Run: headless pygame with SDL's dummy video driver; simulated clock (each Clock.tick advances the game by its frame time, no real sleeping); random seed 0; keys injected as events and as key.get_pressed() state; mouse plan: one left click at the window centre at the start of phase 2, then a move to the lower-right quarter at the start of phase 3.
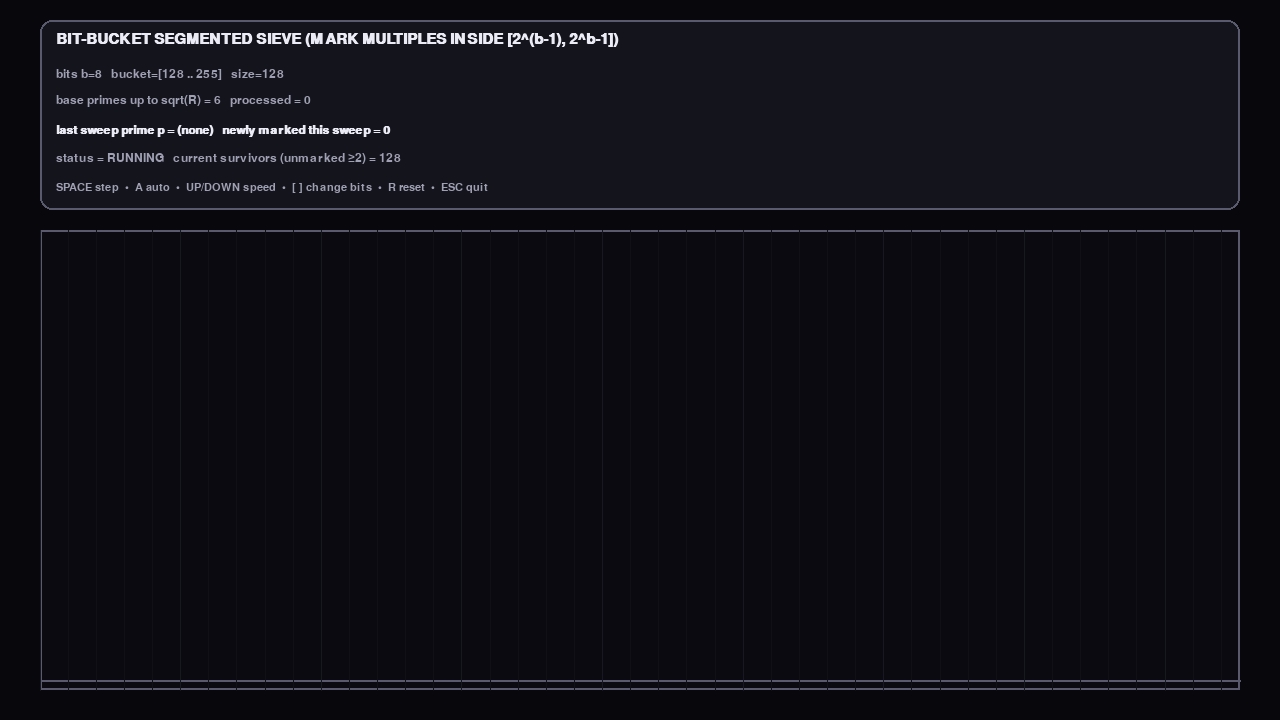
Frame 1 of 4 · flips 1–60 · no input
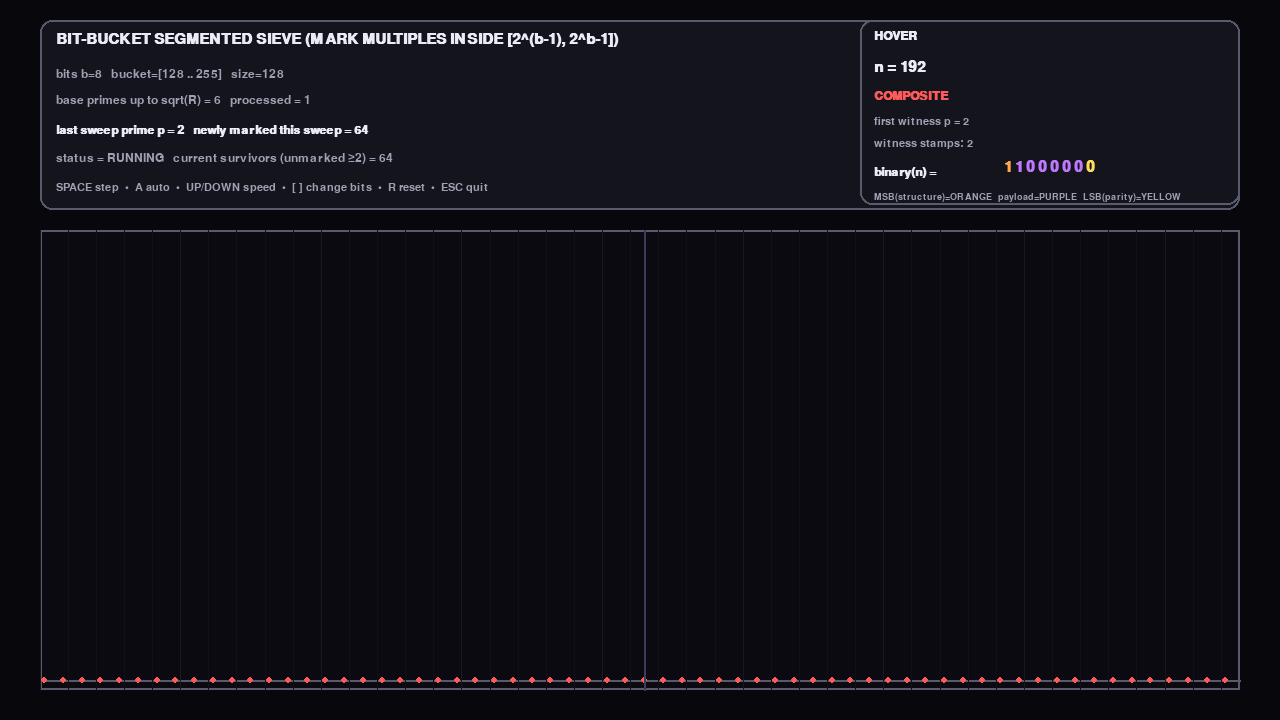
Frame 2 of 4 · flips 61–180 · clicked the window centre · tapped SPACE, RETURN · held RIGHT (→), D
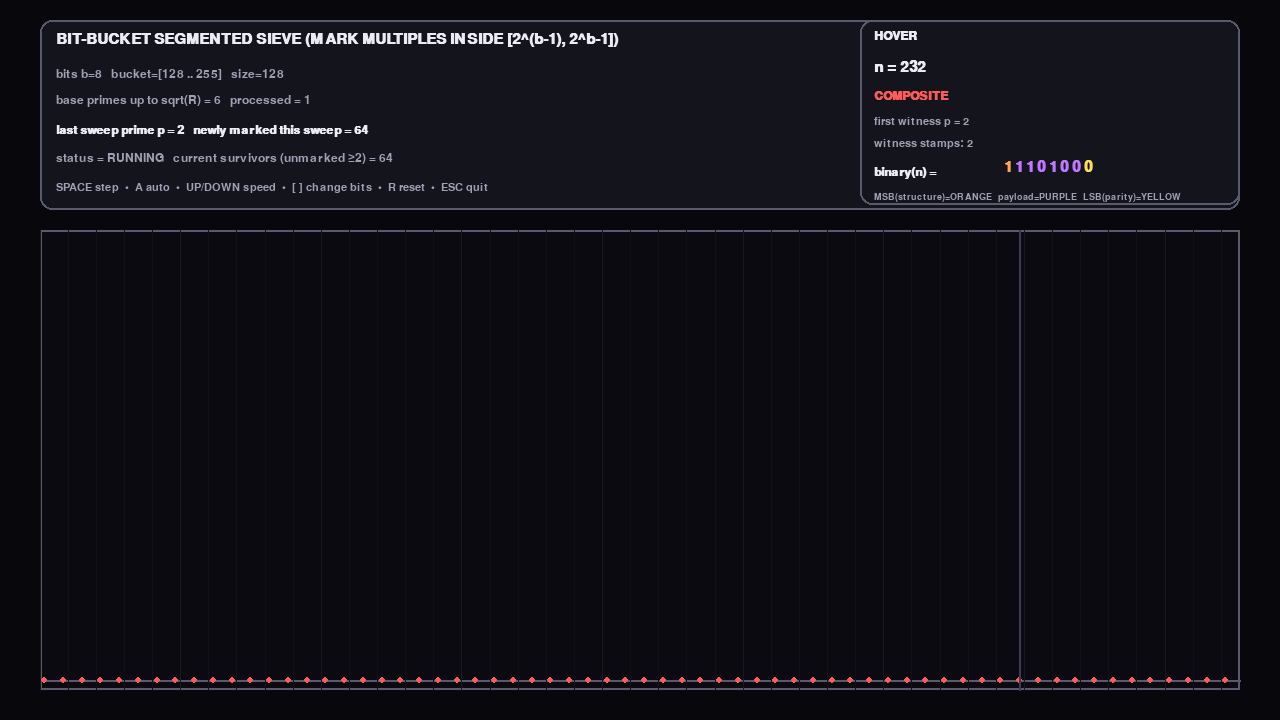
Frame 3 of 4 · flips 181–300 · moved the mouse to the lower-right quarter · held DOWN (↓), S
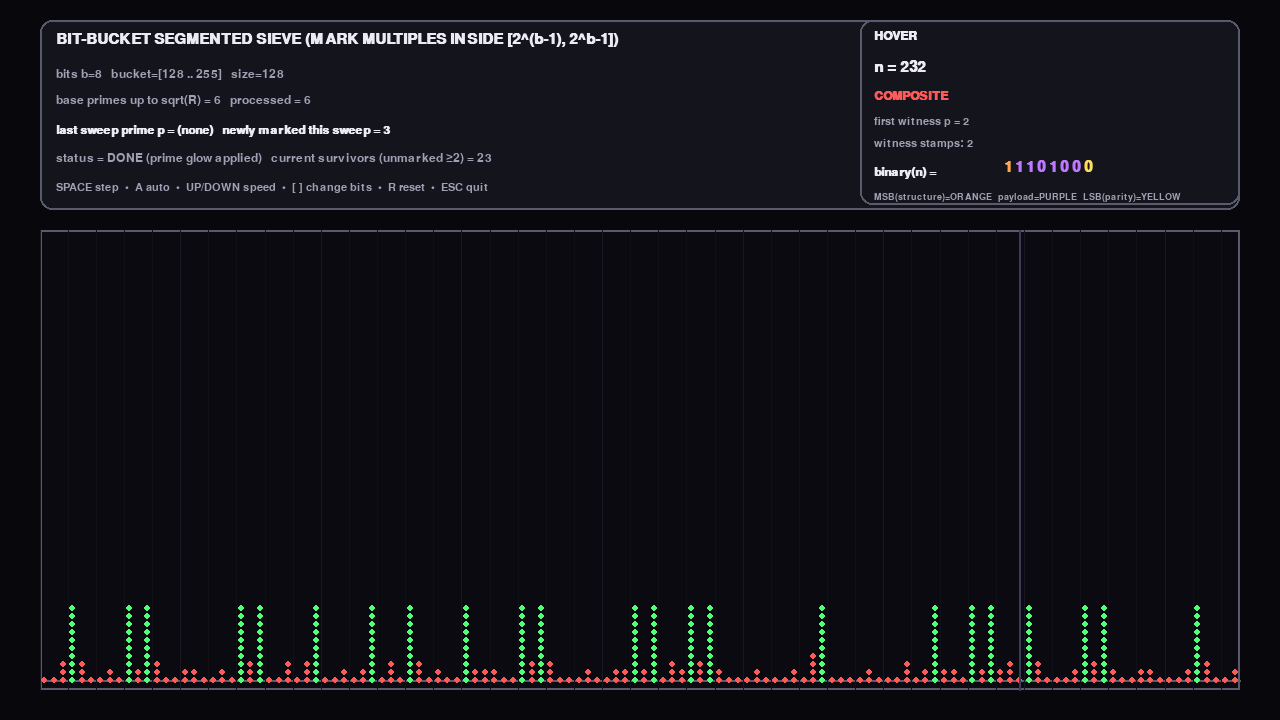
Frame 4 of 4 · flips 301–420 · held LEFT (←), A, UP (↑), W

The pygame program that drew these frames:

# bit_bucket_sieve_dots.py
#
# PYGAME — Bit-bucket SEGMENTED SIEVE visualizer that also draws DOTS.
#
# Idea:
#   Pick a bit bucket [L, R] = [2^(b-1), 2^b - 1].
#   Run a segmented sieve INSIDE the bucket:
#     - compute base primes up to sqrt(R)
#     - for each base prime p, mark its multiples in [L, R]
#   Visualization:
#     - Each time a number n is newly marked composite by some p,
#       we add a RED dot to that column (a "witness stamp").
#     - After sieve completes, remaining unmarked n >= 2 get GREEN dots
#       (a small "prime glow stack").
#
# Controls:
#   SPACE : advance one base prime "sweep" (mark multiples for next p)
#   A     : toggle auto-advance
#   UP    : auto faster
#   DOWN  : auto slower
#   [     : bits -= 1  (change bucket)
#   ]     : bits += 1
#   R     : reset current bucket sieve (clear marks + dots)
#   ESC   : quit
#
# Hover:
#   Move mouse over columns to see n, binary(n) with:
#     ORANGE = bucket structure bit (leading 1)
#     PURPLE = payload bits (change inside bucket)
#     YELLOW = parity bit (LSB)

import math
from dataclasses import dataclass
from typing import List, Optional, Tuple

import pygame

# ----------------------------
# Config
# ----------------------------
W, H = 1280, 720
FPS = 60

BG = (8, 8, 12)
WHITE = (235, 235, 245)
SUB = (160, 160, 180)

GREEN = (80, 255, 120)
RED = (255, 90, 90)
YELLOW = (255, 220, 90)
PURPLE = (190, 120, 255)
ORANGE = (255, 165, 80)

GRID_MAJOR = (24, 24, 32)
GRID_MINOR = (16, 16, 22)
AXIS = (90, 90, 110)

PANEL = (20, 20, 28)
PANEL_STROKE = (90, 90, 110)

DOT_R = 3

# “dot stacking” vertical spacing in pixels (UI space, not world-space)
DOT_DY = 8
MAX_DOTS_VISIBLE = 48  # per column

# bucket defaults
BITS_MIN = 3
BITS_MAX = 16
BITS_DEFAULT = 8  # [128..255], nice size for screen

# auto
AUTO_MIN = 0.25
AUTO_MAX = 30.0

# layout
TOP_H = 230
BOTTOM_MARGIN = 30
LEFT_MARGIN = 40
RIGHT_MARGIN = 40
PLOT_H = H - TOP_H - BOTTOM_MARGIN

# ----------------------------
# Helpers
# ----------------------------
def font(size: int, bold: bool = False) -> pygame.font.Font:
    return pygame.font.SysFont("dejavusansmono", size, bold=bold)

def clamp(x: float, a: float, b: float) -> float:
    return a if x < a else b if x > b else x

def bin_str(n: int) -> str:
    return format(n, "b")

def is_prime_small(n: int) -> bool:
    if n < 2:
        return False
    if n in (2, 3):
        return True
    if n % 2 == 0:
        return False
    r = int(math.isqrt(n))
    f = 3
    while f <= r:
        if n % f == 0:
            return False
        f += 2
    return True

def primes_upto(nmax: int) -> List[int]:
    return [n for n in range(2, nmax + 1) if is_prime_small(n)]

# ----------------------------
# Data structures
# ----------------------------
@dataclass
class ColumnDots:
    # Each dot is just a color; y-position is implicit by index
    dots: List[Tuple[int, int, int]]  # list of RGB colors
    witness_ps: List[int]             # which base primes marked this number

# ----------------------------
# Bit-bucket segmented sieve (stepwise)
# ----------------------------
class BucketSieve:
    def __init__(self, bits: int):
        self.bits = bits
        self.reset(bits)

    def reset(self, bits: Optional[int] = None):
        if bits is not None:
            self.bits = bits
        self.L = 1 << (self.bits - 1)
        self.R = (1 << self.bits) - 1
        self.N = self.R - self.L + 1

        self.base_primes = primes_upto(int(math.isqrt(self.R)))
        self.pi = 0  # index into base_primes

        # marked[i] corresponds to n = L + i
        self.marked = [False] * self.N
        self.mark_p = [0] * self.N  # first witness prime p (0 means none yet)

        # dot stacks per n
        self.cols: List[ColumnDots] = [ColumnDots(dots=[], witness_ps=[]) for _ in range(self.N)]

        self.done = False
        self.last_p: Optional[int] = None
        self.last_marked_count = 0

        # after done: prime glow applied once
        self._prime_glow_applied = False

    def _mark_number(self, n: int, p: int):
        """Mark n composite (if newly marked) and add a red dot stamp."""
        if n < self.L or n > self.R:
            return
        idx = n - self.L
        if n == p:
            return  # don't mark the prime itself inside the segment
        if not self.marked[idx]:
            self.marked[idx] = True
            self.mark_p[idx] = p
            self.last_marked_count += 1

        # Always record the witness p in the column, but only draw a dot if room
        col = self.cols[idx]
        if (not col.witness_ps) or (col.witness_ps and col.witness_ps[-1] != p):
            col.witness_ps.append(p)
            if len(col.dots) < MAX_DOTS_VISIBLE:
                col.dots.append(RED)

    def step_prime(self) -> bool:
        """
        Process one base prime p:
          mark multiples of p in [L,R].
        Returns True if a step occurred, False if already done.
        """
        if self.done:
            return False

        if self.pi >= len(self.base_primes):
            self.done = True
            self.last_p = None
            return False

        p = self.base_primes[self.pi]
        self.pi += 1

        self.last_p = p
        self.last_marked_count = 0

        # first multiple of p >= L
        start = (self.L + p - 1) // p * p
        # ensure we start at 2p at least (avoid marking p itself when p in segment)
        if start == p:
            start += p

        for m in range(start, self.R + 1, p):
            self._mark_number(m, p)

        return True

    def apply_prime_glow(self):
        """After sieve is done, add a few GREEN dots to unmarked primes >= 2."""
        if self._prime_glow_applied:
            return
        for i in range(self.N):
            n = self.L + i
            if n >= 2 and not self.marked[i]:
                # prime glow stack: 4–8 dots depending on size
                glow = 4 + min(6, int(math.log2(n)))
                col = self.cols[i]
                for _ in range(glow):
                    if len(col.dots) < MAX_DOTS_VISIBLE:
                        col.dots.append(GREEN)
        self._prime_glow_applied = True

    def count_primes_remaining(self) -> int:
        # only meaningful after done, but okay anytime as "current survivors"
        c = 0
        for i in range(self.N):
            n = self.L + i
            if n >= 2 and not self.marked[i]:
                c += 1
        return c

# ----------------------------
# Drawing helpers
# ----------------------------
def draw_panel(screen: pygame.Surface, rect: pygame.Rect):
    pygame.draw.rect(screen, PANEL, rect, border_radius=12)
    pygame.draw.rect(screen, PANEL_STROKE, rect, width=2, border_radius=12)

def draw_bit_colored_binary(screen: pygame.Surface, x: int, y: int, n: int):
    bits = bin_str(n)
    f = font(22, True)

    # label
    screen.blit(font(18, True).render("binary(n) =", True, WHITE), (x, y))

    bx = x + 130
    for i, ch in enumerate(bits):
        is_msb = (i == 0)
        is_lsb = (i == len(bits) - 1)

        if is_lsb:
            col = YELLOW
        elif is_msb:
            col = ORANGE
        else:
            col = PURPLE

        img = f.render(ch, True, col)
        screen.blit(img, (bx, y - 6))
        bx += img.get_width() + 3

    # legend
    leg = "MSB(structure)=ORANGE  payload=PURPLE  LSB(parity)=YELLOW"
    screen.blit(font(14).render(leg, True, SUB), (x, y + 26))

def nearest_column_index(plot_rect: pygame.Rect, L: int, R: int, mouse_x: int) -> Optional[int]:
    N = R - L + 1
    if N <= 0:
        return None
    if mouse_x < plot_rect.left or mouse_x > plot_rect.right:
        return None
    col_w = plot_rect.width / N
    idx = int((mouse_x - plot_rect.left) / col_w)
    idx = max(0, min(N - 1, idx))
    return idx

# ----------------------------
# Main
# ----------------------------
def main():
    pygame.init()
    screen = pygame.display.set_mode((W, H))
    pygame.display.set_caption("Bit-Bucket Segmented Sieve (Dots)")
    clock = pygame.time.Clock()

    bits = BITS_DEFAULT
    sieve = BucketSieve(bits)

    auto = False
    auto_rate = 6.0
    auto_acc = 0.0

    running = True
    while running:
        dt = clock.tick(FPS) / 1000.0

        for e in pygame.event.get():
            if e.type == pygame.QUIT:
                running = False
            elif e.type == pygame.KEYDOWN:
                if e.key == pygame.K_ESCAPE:
                    running = False
                elif e.key == pygame.K_SPACE:
                    sieve.step_prime()
                elif e.key == pygame.K_a:
                    auto = not auto
                elif e.key == pygame.K_UP:
                    auto_rate = clamp(auto_rate * 1.25, AUTO_MIN, AUTO_MAX)
                elif e.key == pygame.K_DOWN:
                    auto_rate = clamp(auto_rate / 1.25, AUTO_MIN, AUTO_MAX)
                elif e.key == pygame.K_LEFTBRACKET:  # [
                    bits = max(BITS_MIN, bits - 1)
                    sieve.reset(bits)
                elif e.key == pygame.K_RIGHTBRACKET:  # ]
                    bits = min(BITS_MAX, bits + 1)
                    sieve.reset(bits)
                elif e.key == pygame.K_r:
                    sieve.reset(bits)

        # auto-advance
        if auto and not sieve.done:
            auto_acc += dt
            step_dt = 1.0 / max(0.0001, auto_rate)
            while auto_acc >= step_dt and not sieve.done:
                auto_acc -= step_dt
                sieve.step_prime()

        # when done, apply prime glow once
        if sieve.done:
            sieve.apply_prime_glow()

        # ----------------------------
        # Draw UI
        # ----------------------------
        screen.fill(BG)

        top_rect = pygame.Rect(LEFT_MARGIN, 20, W - LEFT_MARGIN - RIGHT_MARGIN, TOP_H - 40)
        draw_panel(screen, top_rect)

        plot_rect = pygame.Rect(LEFT_MARGIN, TOP_H, W - LEFT_MARGIN - RIGHT_MARGIN, PLOT_H)

        # Title + bucket info
        title = "BIT-BUCKET SEGMENTED SIEVE (MARK MULTIPLES INSIDE [2^(b-1), 2^b-1])"
        screen.blit(font(22, True).render(title, True, WHITE), (top_rect.x + 16, top_rect.y + 12))

        L, R = sieve.L, sieve.R
        info1 = f"bits b={bits}   bucket=[{L:,} .. {R:,}]   size={sieve.N:,}"
        screen.blit(font(18).render(info1, True, SUB), (top_rect.x + 16, top_rect.y + 48))

        base_total = len(sieve.base_primes)
        base_done = sieve.pi
        info2 = f"base primes up to sqrt(R) = {base_total}   processed = {base_done}"
        screen.blit(font(18).render(info2, True, SUB), (top_rect.x + 16, top_rect.y + 74))

        if sieve.last_p is None:
            lp = "(none)"
        else:
            lp = str(sieve.last_p)
        info3 = f"last sweep prime p = {lp}   newly marked this sweep = {sieve.last_marked_count}"
        screen.blit(font(18, True).render(info3, True, WHITE), (top_rect.x + 16, top_rect.y + 104))

        survivors = sieve.count_primes_remaining()
        status = "DONE (prime glow applied)" if sieve.done else "RUNNING"
        info4 = f"status = {status}   current survivors (unmarked ≥2) = {survivors}"
        screen.blit(font(18).render(info4, True, SUB), (top_rect.x + 16, top_rect.y + 132))

        controls = "SPACE step  •  A auto  •  UP/DOWN speed  •  [ ] change bits  •  R reset  •  ESC quit"
        screen.blit(font(16).render(controls, True, SUB), (top_rect.x + 16, top_rect.bottom - 28))

        # Plot background + axis line
        pygame.draw.rect(screen, (10, 10, 16), plot_rect)
        pygame.draw.rect(screen, PANEL_STROKE, plot_rect, width=2)

        axis_y = plot_rect.bottom - 10
        pygame.draw.line(screen, AXIS, (plot_rect.left, axis_y), (plot_rect.right, axis_y), 2)

        # Light vertical grid
        N = sieve.N
        if N > 0:
            # every ~32 columns draw a major line
            stride = max(1, N // 40)
            for i in range(0, N, stride):
                x = plot_rect.left + int(i * plot_rect.width / N)
                col = GRID_MAJOR if (i % (stride * 5) == 0) else GRID_MINOR
                pygame.draw.line(screen, col, (x, plot_rect.top), (x, plot_rect.bottom), 1)

        # Draw dots per column
        if N > 0:
            col_w = plot_rect.width / N
            for i in range(N):
                x = plot_rect.left + int((i + 0.5) * col_w)

                dots = sieve.cols[i].dots
                # stack upward from axis_y
                for k, c in enumerate(dots):
                    y = axis_y - k * DOT_DY
                    if y < plot_rect.top + 10:
                        break
                    pygame.draw.circle(screen, c, (x, y), DOT_R)

        # Hover info
        mx, my = pygame.mouse.get_pos()
        idx = nearest_column_index(plot_rect, sieve.L, sieve.R, mx)
        if idx is not None:
            n_hover = sieve.L + idx
            col = sieve.cols[idx]
            marked = sieve.marked[idx]
            first_p = sieve.mark_p[idx]

            # highlight column
            x_col = plot_rect.left + int((idx + 0.5) * plot_rect.width / sieve.N)
            pygame.draw.line(screen, (60, 60, 90), (x_col, plot_rect.top), (x_col, plot_rect.bottom), 2)

            # hover panel
            hover_rect = pygame.Rect(W - 420, 20, 380, 185)
            draw_panel(screen, hover_rect)
            screen.blit(font(18, True).render("HOVER", True, WHITE), (hover_rect.x + 14, hover_rect.y + 10))

            line1 = f"n = {n_hover}"
            screen.blit(font(22, True).render(line1, True, WHITE), (hover_rect.x + 14, hover_rect.y + 40))

            status_txt = "COMPOSITE" if (n_hover >= 2 and marked) else ("PRIME (survivor)" if n_hover >= 2 else "TRIVIAL")
            status_col = RED if (n_hover >= 2 and marked) else (GREEN if n_hover >= 2 else YELLOW)
            screen.blit(font(18, True).render(status_txt, True, status_col), (hover_rect.x + 14, hover_rect.y + 70))

            if n_hover >= 2 and marked:
                screen.blit(font(16).render(f"first witness p = {first_p}", True, SUB), (hover_rect.x + 14, hover_rect.y + 96))
                if col.witness_ps:
                    wps = ", ".join(map(str, col.witness_ps[:10]))
                    if len(col.witness_ps) > 10:
                        wps += " ..."
                    screen.blit(font(16).render(f"witness stamps: {wps}", True, SUB), (hover_rect.x + 14, hover_rect.y + 118))

            # binary with bucket-coloring
            draw_bit_colored_binary(screen, hover_rect.x + 14, hover_rect.y + 146, n_hover)

        pygame.display.flip()

    pygame.quit()

if __name__ == "__main__":
    main()
